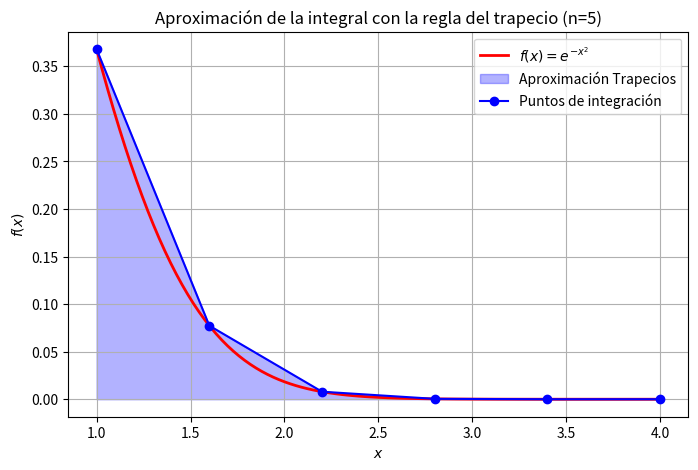
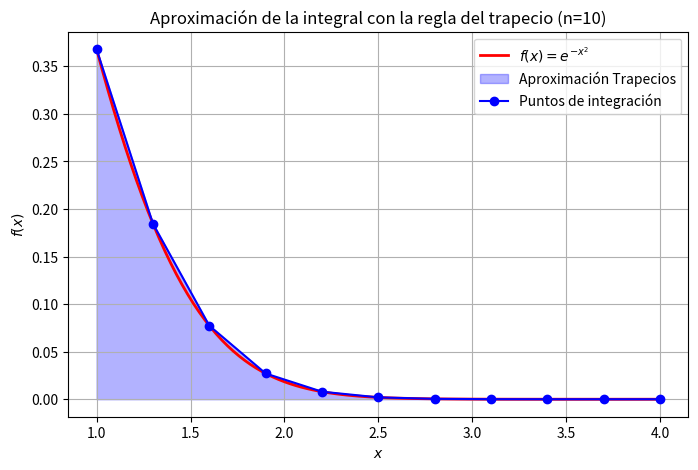
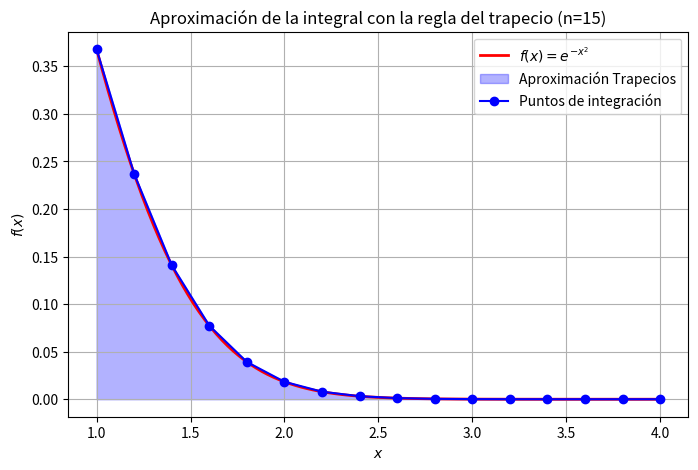

The matplotlib source for these figures, in order: (Note: this script raises an exception after producing the figures.)
# -*- coding: utf-8 -*-
"""EJERCICIO2.ipynb

Automatically generated by Colab.

Original file is located at
    https://colab.research.google.com/<link-removed>
"""

import numpy as np
import pandas as pd
import matplotlib.pyplot as plt

# Definimos la función a integrar
def f(x):
    return np.exp(-x**2)

# Implementación de la regla del trapecio
def trapezoidal_rule(a, b, n):
    x = np.linspace(a, b, n+1)  # Puntos equidistantes
    y = f(x)
    h = (b - a) / n
    integral = (h / 2) * (y[0] + 2 * sum(y[1:n]) + y[n])  # Regla del trapecio compuesta
    return integral, x, y

# Parámetros de integración
a, b = 1, 4  # Intervalo de integración
subintervalos = [5, 10, 15]  # Valores de n a evaluar

# Lista para almacenar resultados
datos = []

for n in subintervalos:
    integral_approx, x_vals, y_vals = trapezoidal_rule(a, b, n)
    datos.append([n, integral_approx])

    # Gráfica para cada n
    x_fine = np.linspace(a, b, 100)
    y_fine = f(x_fine)

    plt.figure(figsize=(8, 5))
    plt.plot(x_fine, y_fine, 'r-', label=r'$f(x) = e^{-x^2}$', linewidth=2)
    plt.fill_between(x_vals, y_vals, alpha=0.3, color='blue', label="Aproximación Trapecios")
    plt.plot(x_vals, y_vals, 'bo-', label="Puntos de integración")
    plt.xlabel("$x$")
    plt.ylabel("$f(x)$")
    plt.title(f"Aproximación de la integral con la regla del trapecio (n={n})")
    plt.legend()
    plt.grid()
    plt.savefig(f"trapecio_n{n}.png")
    plt.show()

# Crear DataFrame y exportar a Excel
df = pd.DataFrame(datos, columns=["Subintervalos (n)", "Integral Aproximada"])
df.to_excel("resultados_trapecio.xlsx", index=False)

print("Cálculos completados. Los resultados se han guardado en 'resultados_trapecio.xlsx'.")